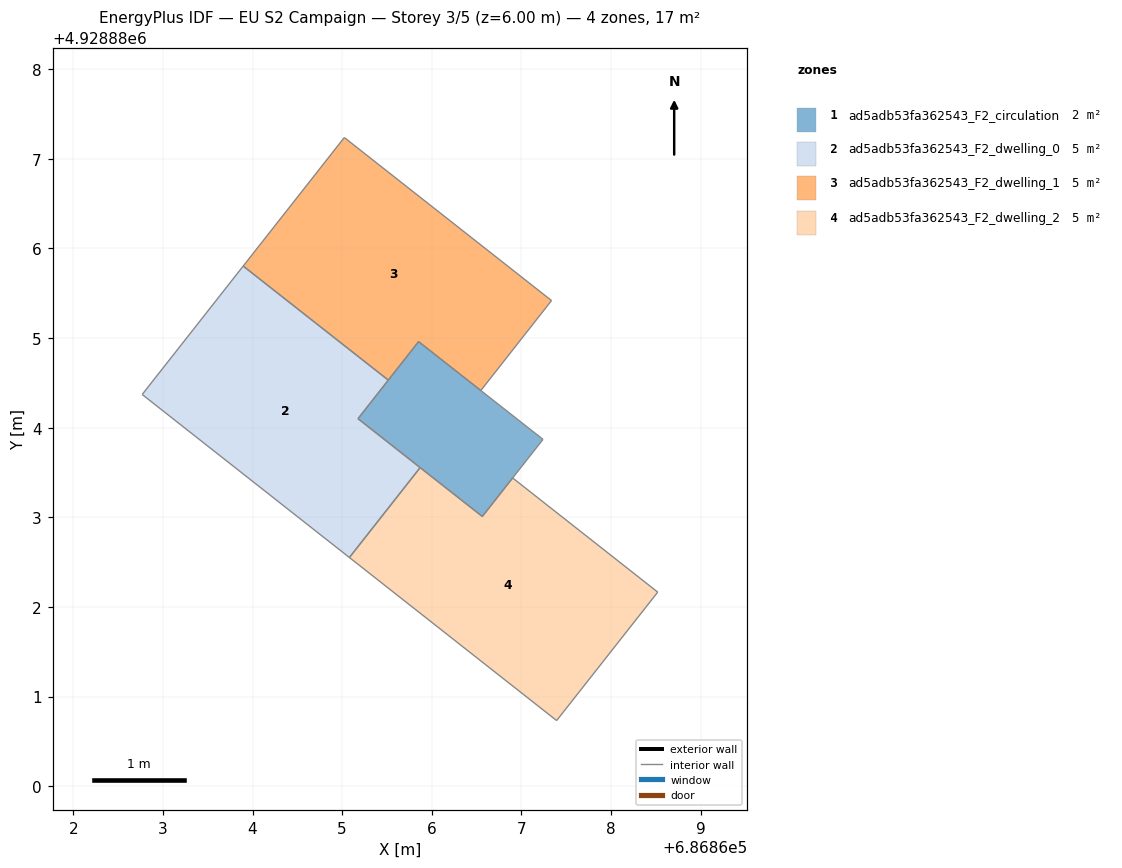
=== STOREY PLAN SPEC (per zone: floor XY polygon, exterior-wall plan segments, windows/doors) ===
zone 1: ad5adb53fa362543_F2_circulation  (1.9 m²)
  floor: (686866.56, 4928883.01) (686867.24, 4928883.87) (686865.85, 4928884.96) (686865.18, 4928884.10)
  interior walls: 4
zone 2: ad5adb53fa362543_F2_dwelling_0  (4.9 m²)
  floor: (686865.08, 4928882.55) (686865.87, 4928883.55) (686865.18, 4928884.10) (686865.52, 4928884.53) (686863.90, 4928885.80) (686862.77, 4928884.37)
  interior walls: 6
zone 3: ad5adb53fa362543_F2_dwelling_1  (4.9 m²)
  floor: (686866.55, 4928884.42) (686867.34, 4928885.42) (686865.02, 4928887.24) (686863.90, 4928885.80) (686865.52, 4928884.53) (686865.85, 4928884.96)
  interior walls: 6
zone 4: ad5adb53fa362543_F2_dwelling_2  (4.9 m²)
  floor: (686867.39, 4928880.73) (686868.52, 4928882.17) (686866.90, 4928883.44) (686866.56, 4928883.01) (686865.87, 4928883.55) (686865.08, 4928882.55)
  interior walls: 6

=== DERIVED (storey summary) ===
Building: EU S2 Campaign
Storey: 3 of 5  (floor level z = 6.00 m)
Storey gross floor area: 16.6 m²
Zones on this storey: 4
  - ad5adb53fa362543_F2_circulation: floor 1.9 m²
  - ad5adb53fa362543_F2_dwelling_0: floor 4.9 m²
  - ad5adb53fa362543_F2_dwelling_1: floor 4.9 m²
  - ad5adb53fa362543_F2_dwelling_2: floor 4.9 m²
Zone adjacency (shared interzone walls):
  - ad5adb53fa362543_F2_dwelling_0 ↔ ad5adb53fa362543_F2_dwelling_1
  - ad5adb53fa362543_F2_dwelling_0 ↔ ad5adb53fa362543_F2_dwelling_2